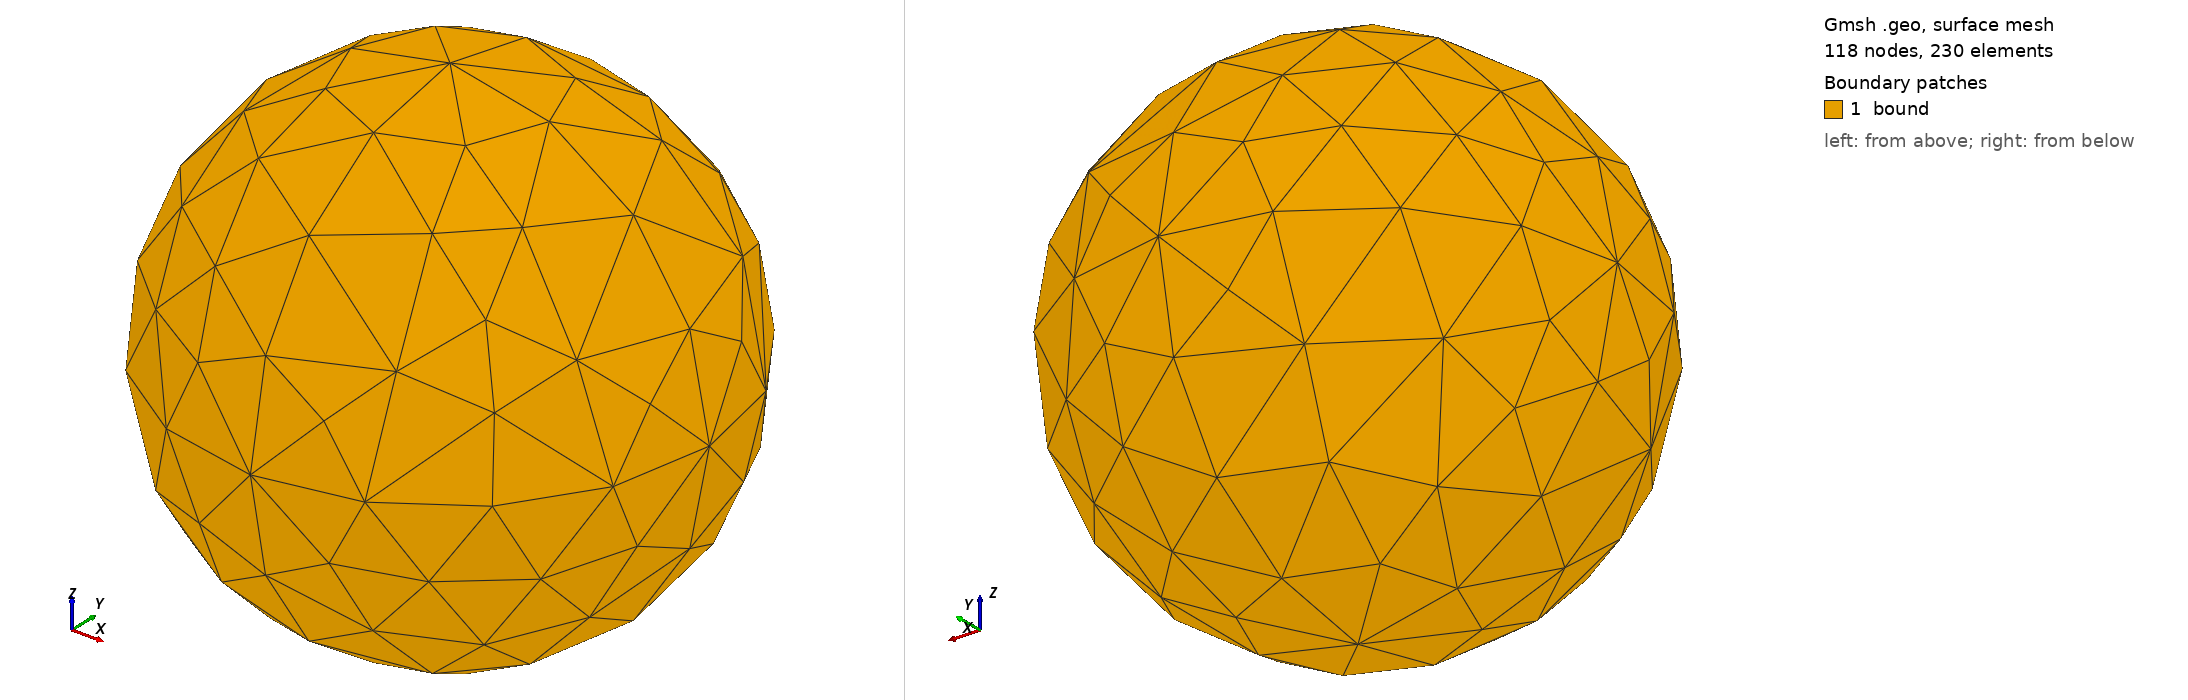

Gmsh geometry script, surface-meshed: 118 nodes, 230 surface elements. Boundary patches (legend numbers): 1 bound. Left view from above one corner, right view from below the opposite corner. Legend entries are the model's physical surfaces. The drawing asked Gmsh for element sizes between 1% and 20% of the model's largest extent; the script's own settings can give other sizes.

=== sphere.geo (drawn) ===
h = 1;

Point(1) = {0,0,0,h};
Point(2) = {1,0,0,h};
Point(3) = {0,1,0,h};
Point(4) = {0,0,1,h};
Point(5) = {-1,0,0,h};
Point(6) = {0,-1,0,h};
Point(7) = {0,0,-1,h};

Circle(1) = {2,1,3};
Circle(2) = {3,1,5};
Circle(3) = {5,1,6};
Circle(4) = {6,1,2};
Circle(5) = {2,1,7};
Circle(6) = {7,1,5};
Circle(7) = {5,1,4};
Circle(8) = {4,1,2};
Circle(9) = {6,1,7};
Circle(10) = {7,1,3};
Circle(11) = {3,1,4};
Circle(12) ={4,1,6};

Line Loop(1) = {1,11,8};
Line Loop(2) = {2,7,-11}; 
Line Loop(3) = {3,-12,-7}; 
Line Loop(4) = {4,-8,12}; 
Line Loop(5) = {5,10,-1}; 
Line Loop(6) = {-2,-10,6};
Line Loop(7) = {-3,-6,-9}; 
Line Loop(8) = {-4,9,-5};

Ruled Surface(1) = {1};
Ruled Surface(2) = {2};
Ruled Surface(3) = {3};
Ruled Surface(4) = {4};
Ruled Surface(5) = {5};
Ruled Surface(6) = {6};
Ruled Surface(7) = {7};
Ruled Surface(8) = {8};

Surface Loop(1) = {1,2,3,4,5,6,7,8};
Volume(1) = {1};

Physical Surface("bound") = {1,2,3,4,5,6,7,8};
Physical Volume("vol") = {1};
